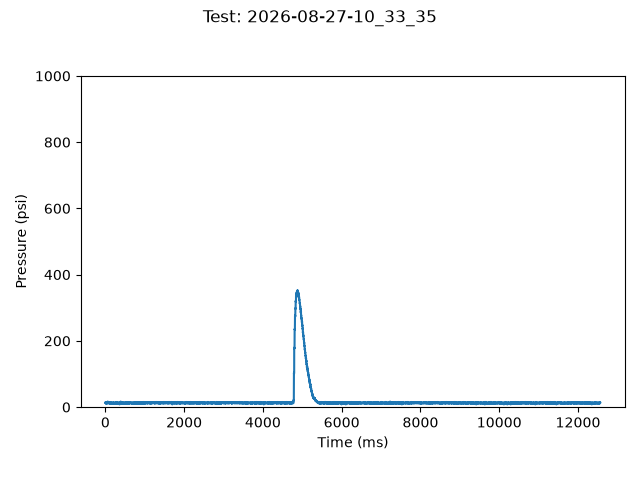

The data file committed next to this chart (first rows):
TIME:, 2026-08-27-10_33_35
Time (ms), Pressure (psi)
0, 13.07
1, 13.07
2, 13.07
3, 13.07
4, 13.07
5, 14.30
6, 11.85
7, 11.85
8, 11.85
9, 13.07
10, 13.07
11, 14.30
12, 14.30
13, 14.30
14, 13.07
15, 10.63
16, 13.07
17, 11.85
18, 13.07
19, 13.07
20, 13.07
21, 13.07
22, 11.85
23, 13.07
24, 13.07
25, 13.07
26, 13.07
27, 13.07
28, 13.07
29, 13.07
30, 13.07
31, 9.41
32, 11.85
33, 13.07
34, 13.07
35, 14.30
36, 13.07
37, 13.07
38, 14.30
39, 14.30
40, 13.07
42, 13.07
43, 13.07
44, 13.07
45, 11.85
46, 11.85
47, 13.07
48, 13.07
49, 13.07
50, 14.30
51, 11.85
52, 13.07
53, 11.85
54, 13.07
55, 13.07
56, 13.07
57, 13.07
58, 13.07
59, 13.07
... 12,015 more rows
